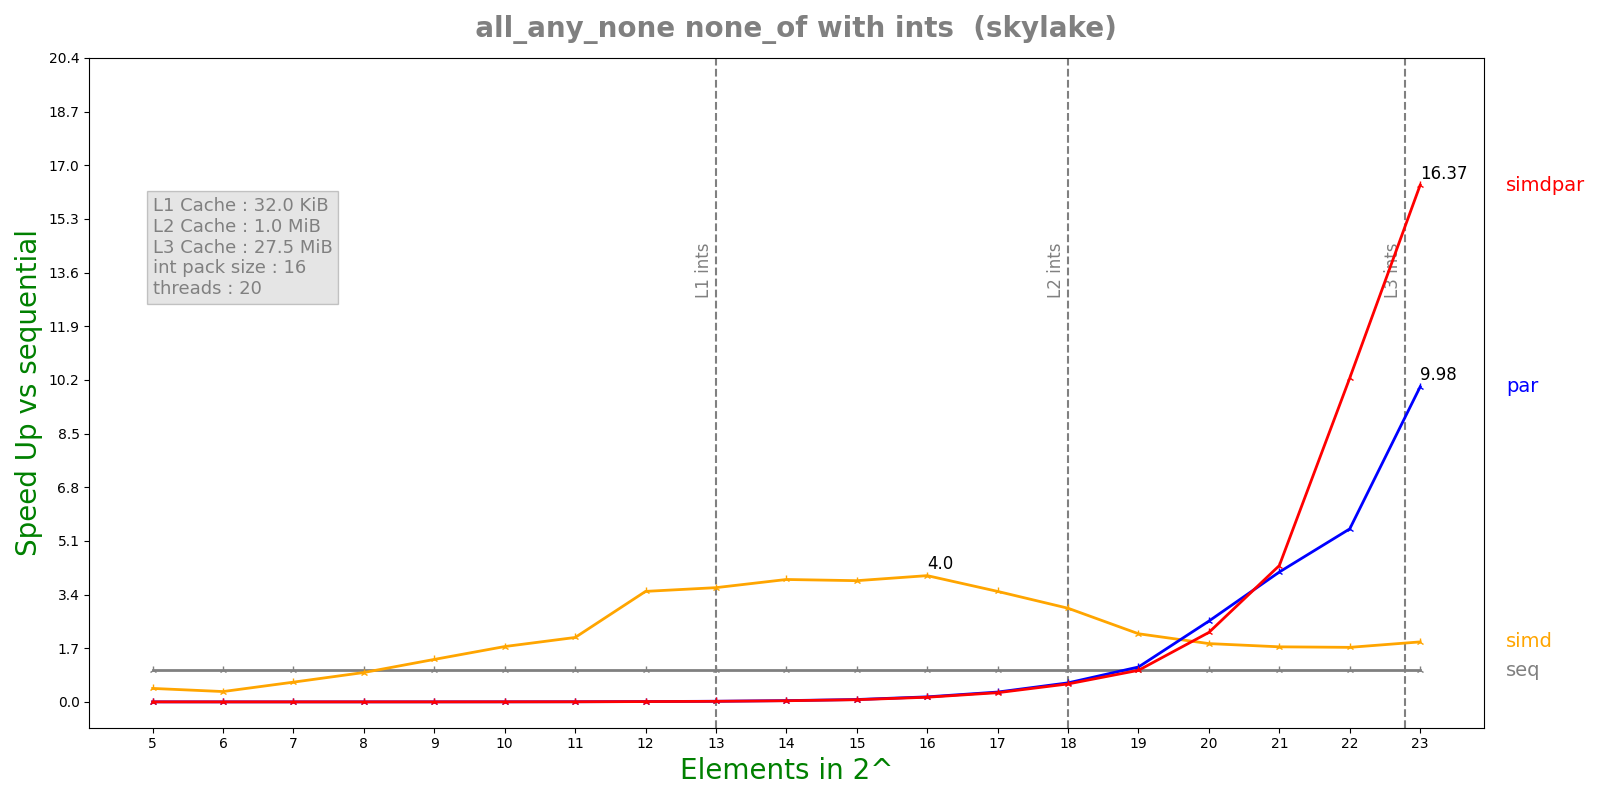

The data file committed next to this chart (first rows):
n, lane, threads, seq, simd, par, simdpar
5, 16, 20, 8.552e-08, 2.0034e-07, 8.31259e-05, 8.32486e-05
6, 16, 20, 7.612e-08, 2.3236e-07, 0.0002084, 0.000207
7, 16, 20, 9.392e-08, 1.5008e-07, 0.0002083, 0.0002095
8, 16, 20, 1.4508e-07, 1.5584e-07, 0.00021, 0.0002053
9, 16, 20, 2.59e-07, 1.9248e-07, 0.0002108, 0.0002096
10, 16, 20, 4.8375e-07, 2.7592e-07, 0.0002135, 0.0002099
11, 16, 20, 9.08917e-07, 4.454e-07, 0.0002085, 0.0002363
12, 16, 20, 2.32017e-06, 6.628e-07, 0.0002151, 0.0002359
13, 16, 20, 4.30675e-06, 1.1902e-06, 0.0002137, 0.0002373
14, 16, 20, 8.69783e-06, 2.24324e-06, 0.0002131, 0.0002381
15, 16, 20, 1.62207e-05, 4.22483e-06, 0.0002155, 0.0002343
16, 16, 20, 3.44543e-05, 8.61517e-06, 0.0002158, 0.0002335
17, 16, 20, 7.06015e-05, 2.01749e-05, 0.0002265, 0.0002423
18, 16, 20, 0.0001371, 4.62037e-05, 0.0002273, 0.0002409
19, 16, 20, 0.0002472, 0.0001145, 0.0002235, 0.0002472
20, 16, 20, 0.0005624, 0.0003046, 0.0002197, 0.0002556
21, 16, 20, 0.001118, 0.0006408, 0.0002717, 0.0002588
22, 16, 20, 0.002281, 0.00132, 0.0004162, 0.0002224
23, 16, 20, 0.004633, 0.002438, 0.0004642, 0.000283
